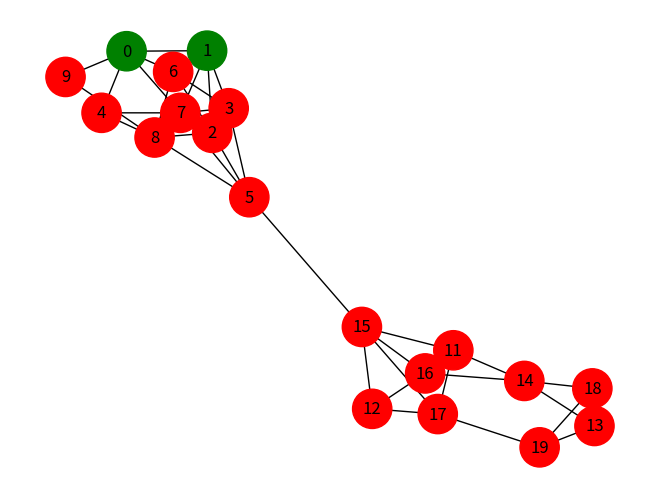
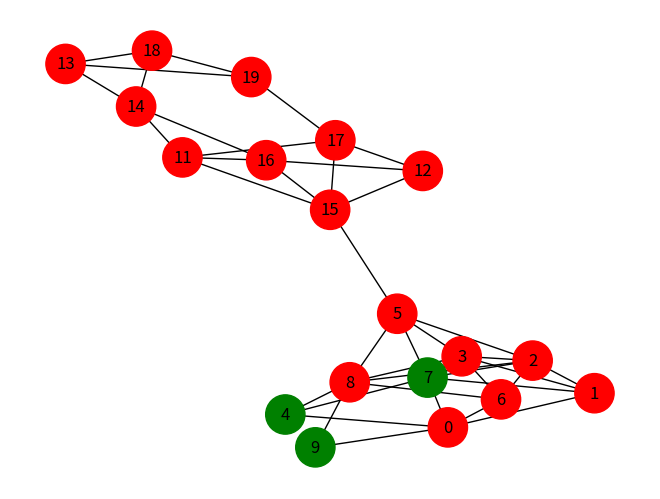
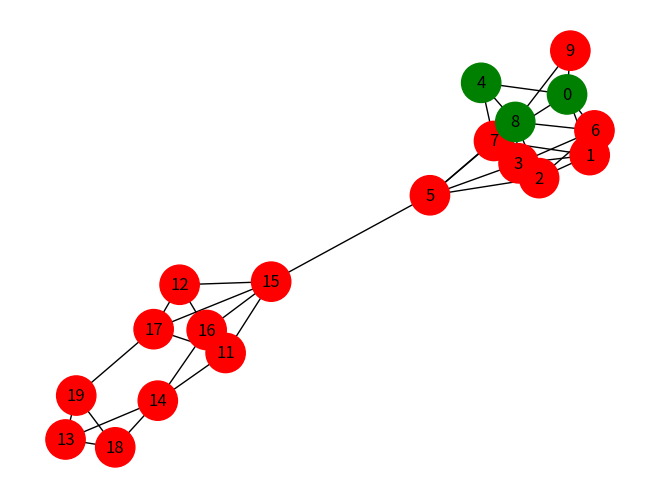
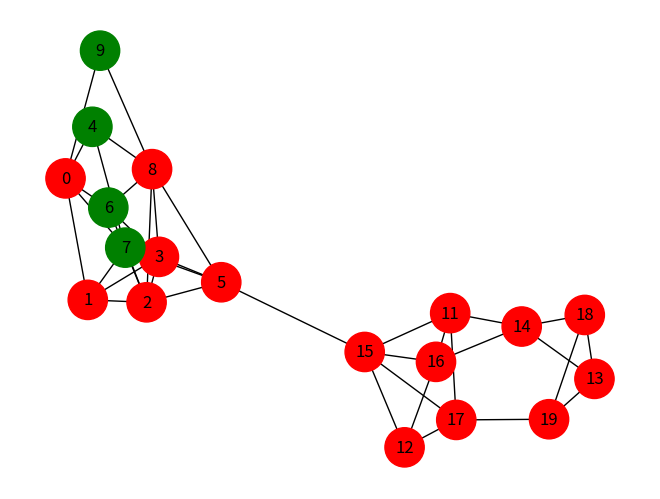
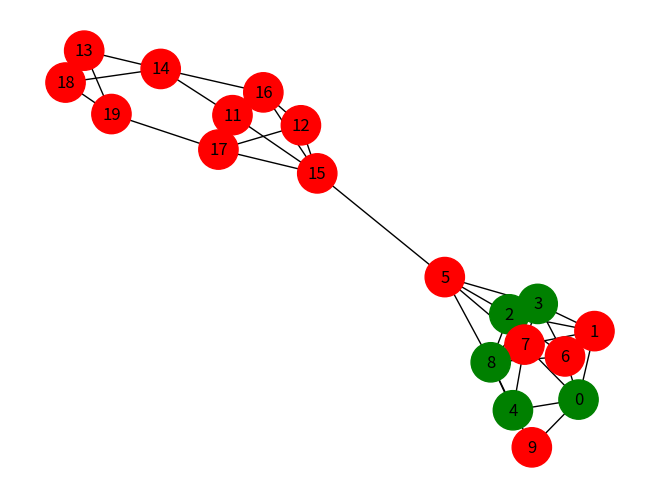
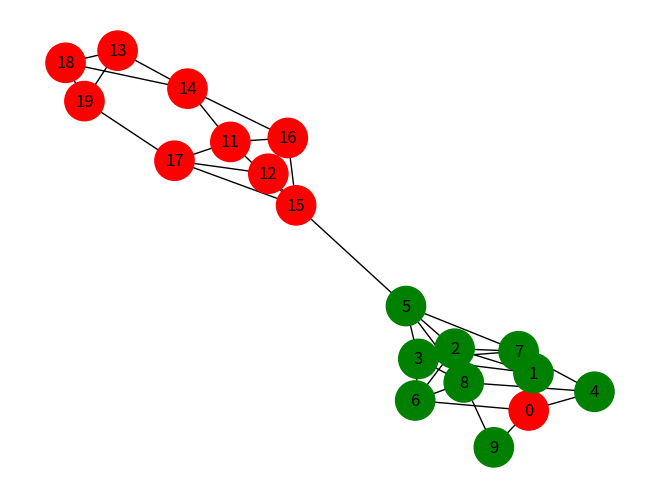
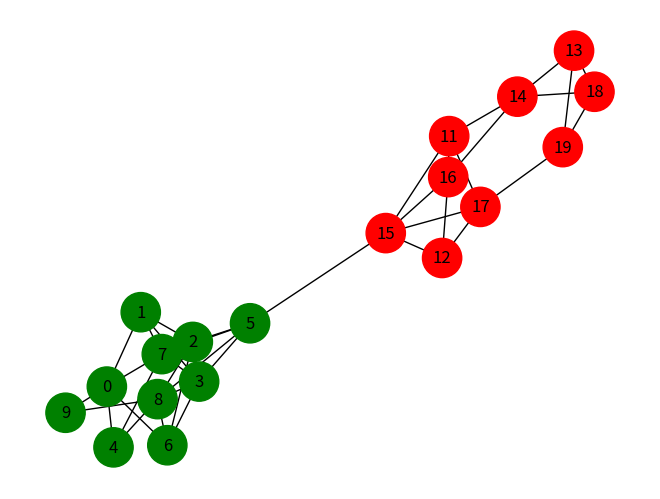
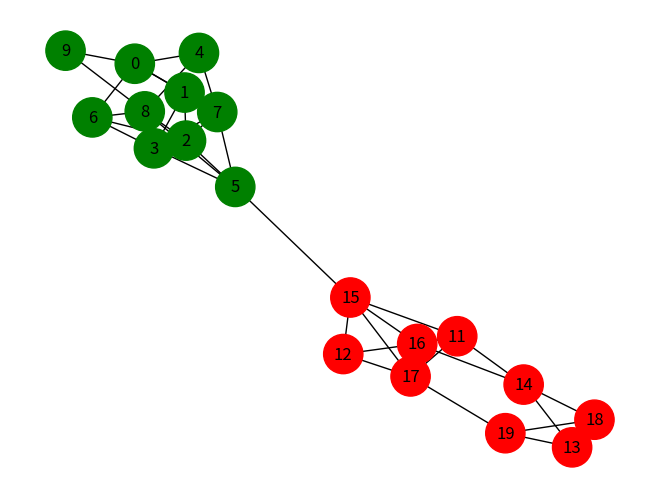
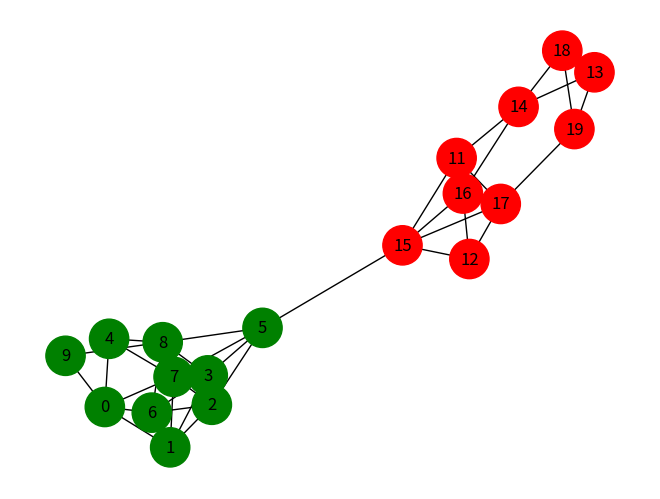
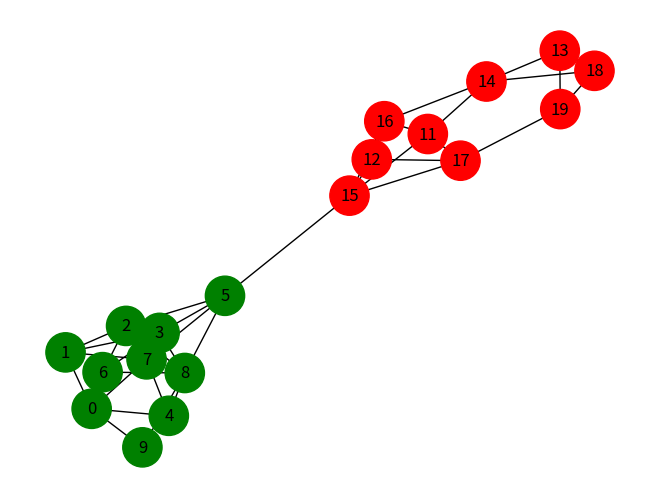
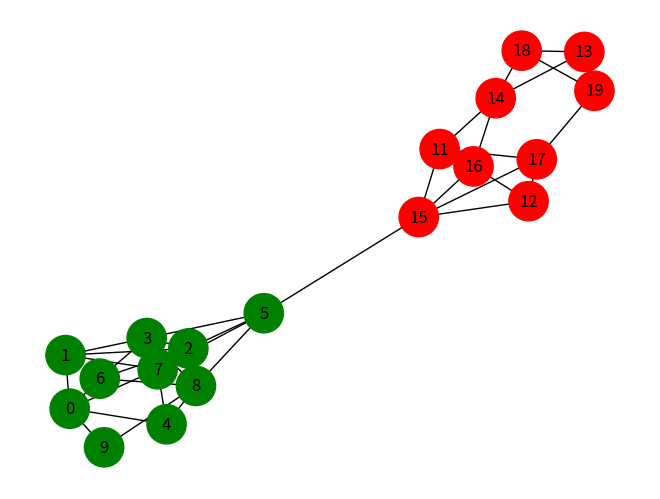
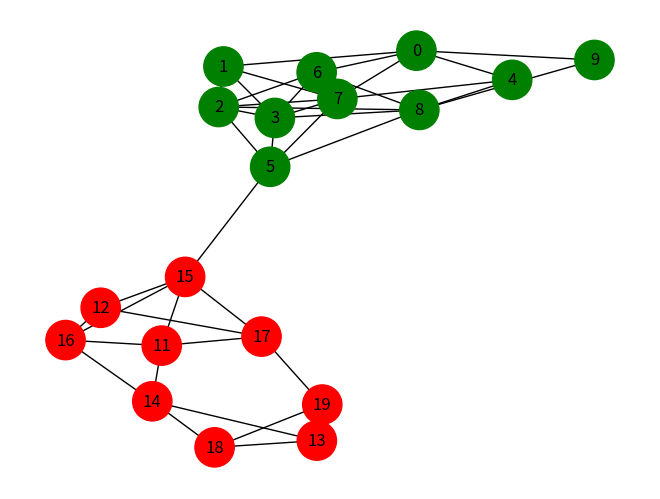
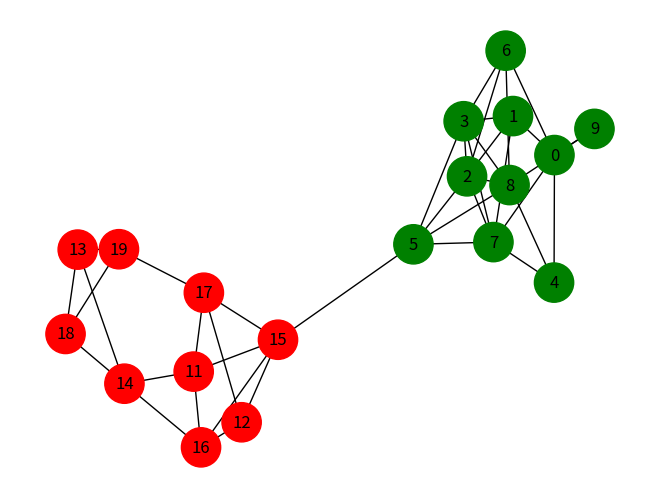
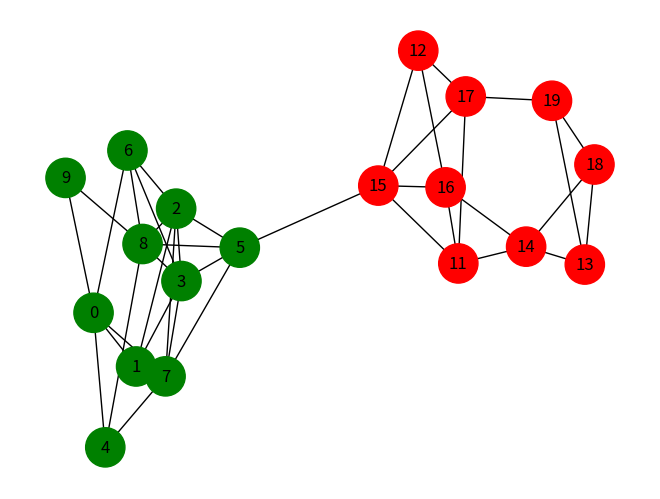
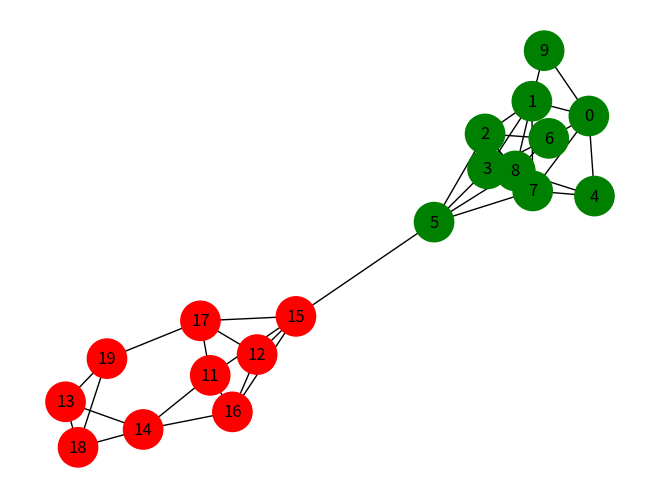
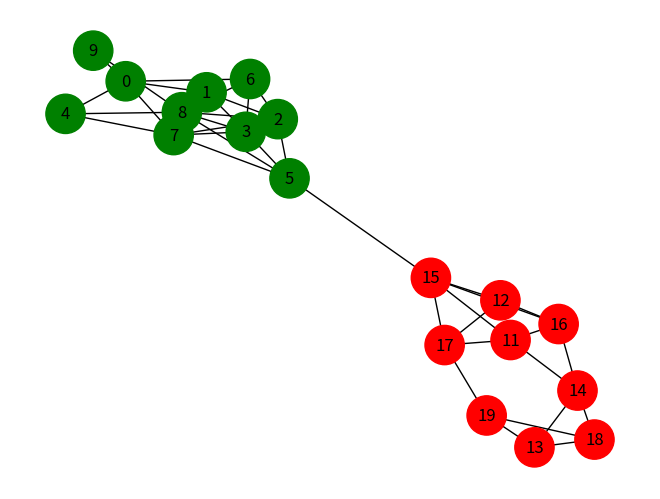

The script that saved these images, in order:
#Studying the effect of Communities on Cascading and Diffusion

import networkx as nx 
import random
import matplotlib.pyplot as plt

def create_first_community(G):
    for i in range(0,10):
        G.add_node(i)
    for i in range(0,10):
        for j in range(0,10):
            if i < j:
                r = random.uniform(0, 1)
                if r < 0.5 : 
                    G.add_edge(i,j)

def create_second_community(G):
    for i in range(11,20):
        G.add_node(i)
    for i in range(11,20):
        for j in range(11,20):
            if i < j:
                r = random.uniform(0, 1)
                if r < 0.5 : 
                    G.add_edge(i,j)

def set_all_B(G):
    for each in G.nodes():
        G.nodes[each]['action'] = 'B'

def set_A(G,list):
    for each in list:
        G.nodes[each]['action'] = 'A'

def get_colors(G):
    list = []
    for each in G.nodes():
        if(G.nodes[each]['action']=='B'):
            list.append('red')
        else:
            list.append('green')
    return list


def find_neigh(each,G,C):
    num = 0
    for each1 in G.neighbors(each):
        if( G.nodes[each1]['action']==C):
            num = num + 1
    return num


def recalculate_options(G):
    dict = {}
    a = 10 #Payoff of nodes with 'A'
    b = 5 #Payoff of nodes with 'B'

    for each in G.nodes():
        num_A = find_neigh(each, G, 'A')
        num_B = find_neigh(each, G, 'B')
        payoff_A = a * num_A
        payoff_B = b * num_B
        if(payoff_A >= payoff_B):
            dict[each] = 'A'
        else:
            dict[each] = 'B'
    return dict

def reset_node_attributes(G,action_dict):
    for each in action_dict:
        G.nodes[each]['action'] = action_dict[each]

def terminate_1(c,G):
    f = 1
    for each in G.nodes():
        if G.nodes[each]['action']!=c:
            f = 0
            break
    return f

def terminate(G,count):
    flag1 = terminate_1('A', G)
    flag2 = terminate_1('B', G)
    if flag1 == 1 or flag2 == 1 or count>=100:
        return 1
    else:
        return 0

G = nx.Graph()
create_first_community(G)
create_second_community(G)
G.add_edge(5,15)



set_all_B((G))
list1 = [0,1]
set_A(G,list1)
colors = get_colors(G)

colors = get_colors(G)
nx.draw(G,node_color=colors,node_size=800,with_labels=True)
plt.show()

flag = 0
count = 0
while(1):
    flag = terminate(G,count)
    if flag == 1:
        break
    count = count + 1
    action_dict = recalculate_options(G)
    reset_node_attributes(G, action_dict)
    colors = get_colors(G)
    nx.draw(G,node_color=colors,node_size=800,with_labels=True)
    plt.show()
#print("Number of Iterations = ",count)
c = terminate_1('A', G)
if c == 1:
    print("Cascade is Completed")
else:
    print("Cascade Incomplete")
